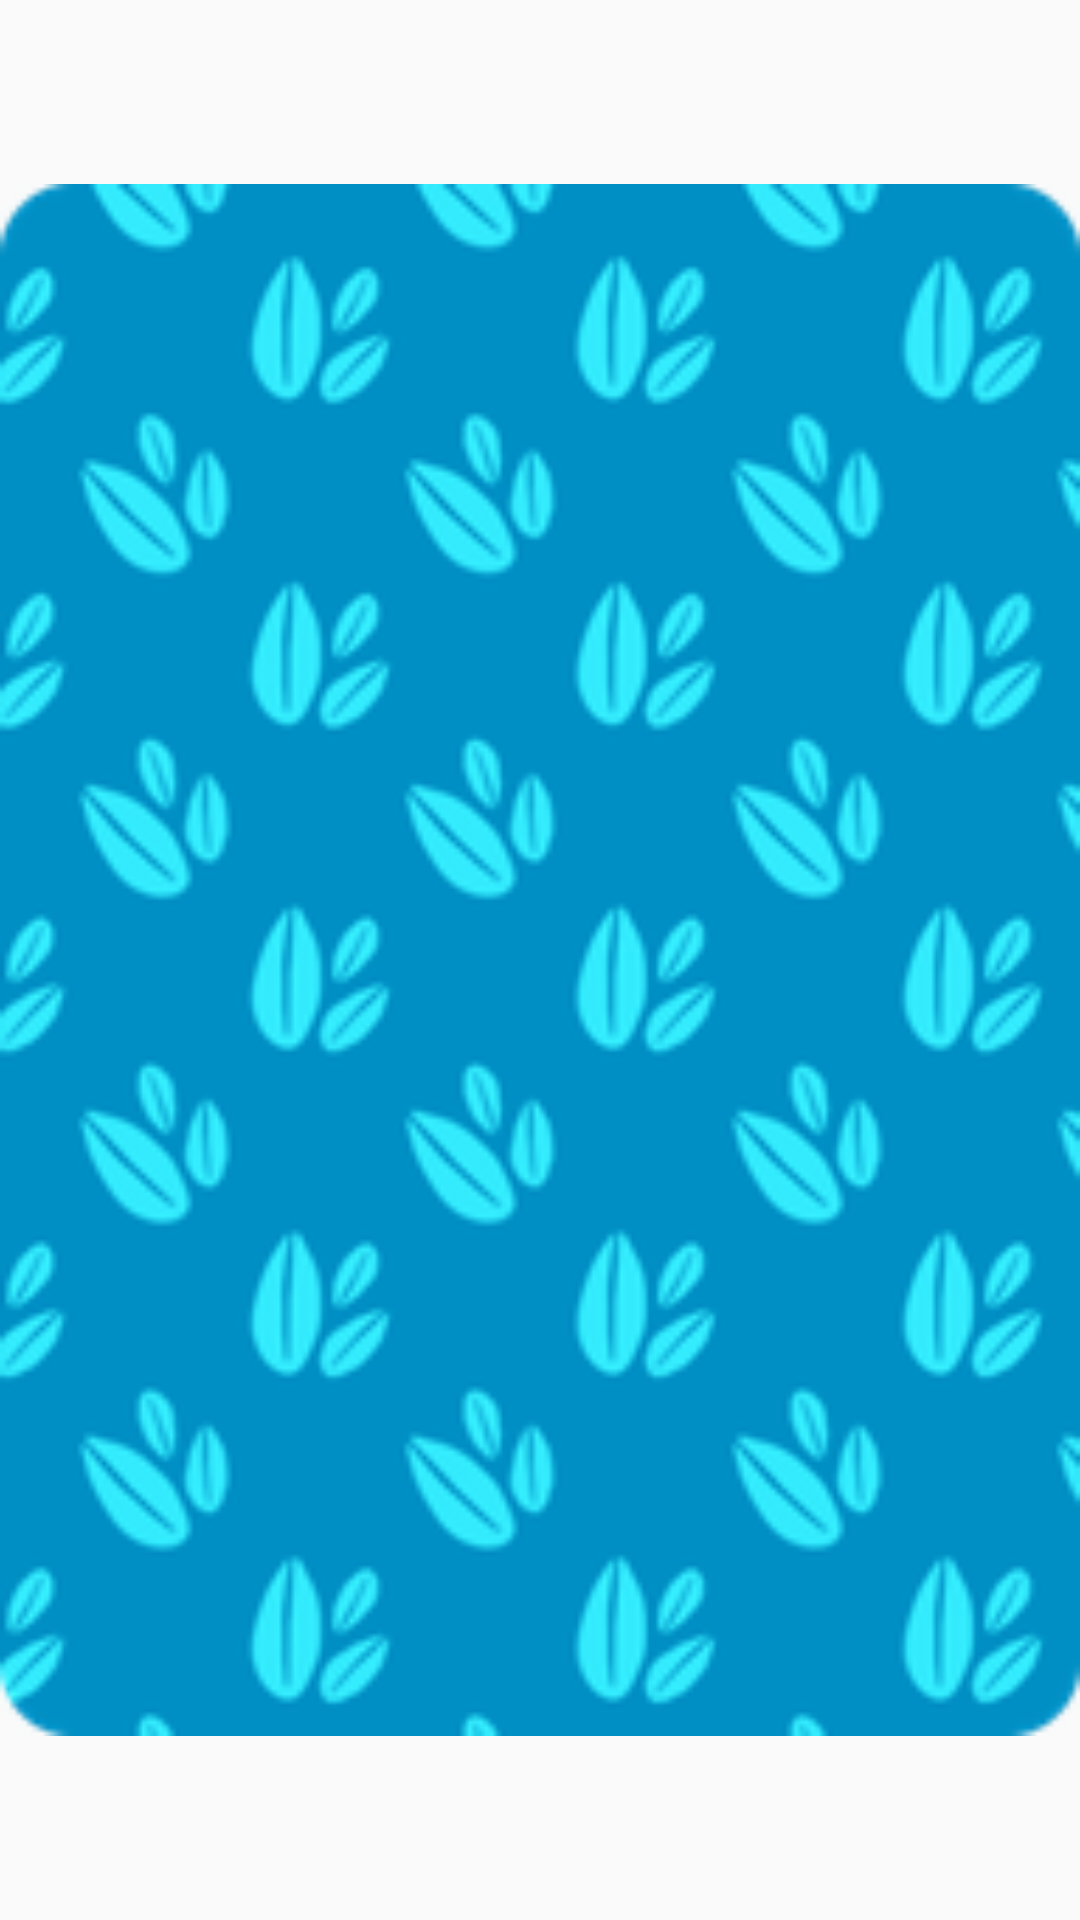

This screen was rendered from an Android layout file. Write that file and the resources it references.
<!-- AndroidManifest.xml: application theme AppTheme -->
<!-- res/layout/custom_card.xml -->
<?xml version="1.0" encoding="utf-8"?>
<ImageView xmlns:android="http://schemas.android.com/apk/res/android"
    xmlns:app="http://schemas.android.com/apk/res-auto"
    android:id="@+id/iv_custom_card"
    android:layout_width="wrap_content"
    android:layout_height="wrap_content"
    android:contentDescription="@string/memory_game_card_content_description"
    android:tag="@drawable/card_back"
    android:src="@drawable/card_back"
    app:layout_constraintStart_toStartOf="parent"
    app:layout_constraintTop_toTopOf="parent" />
<!-- resources referenced by this layout -->
<resources>
  <!-- drawable card_back: png bitmap (drawable-hdpi, 16197 bytes) -->
  <string name="memory_game_card_content_description">Memory game card</string>
  <style name="AppTheme" parent="@style/Theme.AppCompat.Light.NoActionBar">
          <item name="colorPrimary">@color/blue</item>
          <item name="colorPrimaryDark">@color/black</item>
          <item name="colorAccent">@color/blue</item>
          <item name="background">@color/white</item>
          <item name="android:windowDrawsSystemBarBackgrounds">true</item>
      </style>
  <color name="blue">#2fc1f0</color>
  <color name="black">#FF000000</color>
  <color name="white">#FFFFFFFF</color>
</resources>
